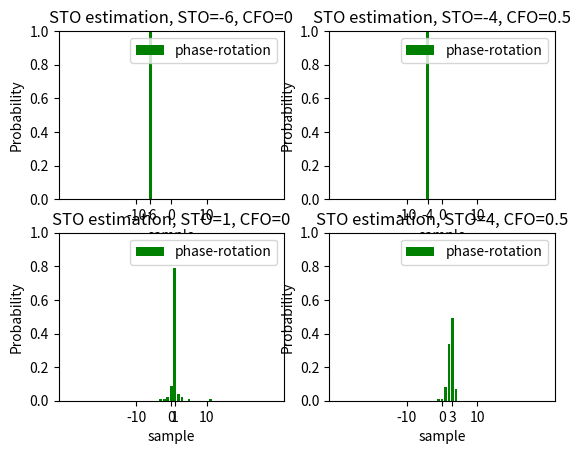

The matplotlib source for this figure:
import numpy as np
import matplotlib.pyplot as plt
import cmath,math

# 以下的模擬為 frequency-domain estimation techniques for STO

Nfft = 128                                      # 總共有多少個sub channel
Nusc = 128                                      # 總共有多少sub channel 真正的被用來傳送symbol
T_symbol = 3.2*10**(-6)                         # ofdm symbol time
t_sample = T_symbol / Nfft                      # 取樣間隔
n_guard = Nfft//4                               # 經過取樣後有n_guard個點屬於guard interval，Nfft個點屬於data interval
X = [0]*Nfft                                    # 從頻域送出64個symbol
N = 100                                         # 做N次迭代 (當N=100時估計肯定正確)
symbol_number = 10                              # 一次送幾個OFDM symbol
L = 1                                           # 假設有L條multipath
h = [0]*L                                       # 存放multipath通道的 impulase response
H = [0]*N                                       # 為一個list其中有N個元素(因為總共會傳送N個ofdm symbol)，其中每一個元素會對應到一個序列類型的物件，這是代表傳送某個ofdm symbolo時的channel frequency response
max_delay_spread = L-1                          # 最大的 time delay spread為L-1個取樣點的時間，所以會有L條路徑，分別為delay 0,  delay 1,  delay 2 .......delay L-1 時間單位
STO = [-6, -4, 1, 4]                            # 定義STO
CFO = [0, 0.5, 0, 0.5]                          # 定義CFO (這是normalized frequency offset )
snr_db = 30                                     # 決定snr(dB)
snr = np.power(10,snr_db/10)                    # 決定snr
common_delay = (Nfft + n_guard)*2               # common delay的用意是在找OFDM symbol的starting point時，忽略第一個ofdm symbol，直接找第二個ofdm symbol的starting point
                                                # 注意此時一個OFDM symbol有2*(Nfft+n_guard)個取樣點，前Nfft+n_guard個點為training symbol，後Nfft+n_guard個點才是data symbol
constellation = [-1, 1]                         # 決定星座點
K = int(np.log2(len(constellation)))            # 代表一個symbol含有K個bit


for k in range(len(STO)):
    prob_phase_rotation = [0] * (Nfft + n_guard)         # 將機率歸0


    # 我們先來決定training symbol為何
    Train = [0]*Nfft
    # 假設training symbol的所有子載波都送出1
    for m in range(Nfft):
        Train[m] = 1
    train = np.fft.ifft(Train)

    # 接下來要加上cyclic prefix
    t_new = [0] * (Nfft + n_guard)
    n = 0
    for m in range(Nfft - n_guard, Nfft, 1):
        t_new[n] = train[m]
        n += 1
    for m in range(Nfft):
        t_new[n] = train[m]
        n += 1
    training_symbol = t_new  # 現在training symbol已經有加上cyclic prefix

    # 接下來考慮frequency offset造成的影響，相當於乘上np.exp(1j * 2*np.pi * CFO [k] * (m-n_guard) / Nfft)
    for m in range(len(training_symbol)):
        training_symbol[m] *= np.exp(1j * 2 * np.pi * CFO[k] * (m - n_guard) / Nfft)

    for i in range(N):
        s = []  # 用來存放OFDM symbol

        # 接下來決定含有symbol_number個OFDM symbol的OFDM symbol序列
        for j in range(symbol_number):
            # 決定所有sub-channel要送哪些信號
            for m in range(Nfft):  # 假設所有sub-channel 都有送symbol
                b = np.random.random()  # 產生一個 (0,1) uniform 分布的隨機變數，來決定要送哪個symbol
                for n in range(len(constellation)):
                    if b <= (n + 1) / len(constellation):
                        X[m] = constellation[n]
                        break

            # 將頻域的Nfft個 symbol 做 ifft 轉到時域
            x = np.fft.ifft(X) #* Nfft  # 乘上Nfft後得到的x序列，才是真正將時域信號取樣後的結果，你可以參考我在symbol timing中的模擬結果

            # 接下來要加上cyclic prefix
            x_new = [0] * (Nfft + n_guard)
            n = 0
            for m in range(Nfft - n_guard, Nfft, 1):
                x_new[n] = x[m]
                n += 1
            for m in range(Nfft):
                x_new[n] = x[m]
                n += 1
            x = x_new  # 現在x已經有加上cyclic prefix

            # 接下來考慮CFO(carrier frequency offset)造成的影響，相當於乘上np.exp(1j * 2*np.pi * CFO [k] * (m-n_guard) / Nfft)
            # 其中CFO[k] 為normalized frequency offset
            # 注意，一定要加完cp後才能開始考慮CFO造成的影響
            for m in range(len(x)):
                x[m] *= np.exp(1j * 2 * np.pi * CFO[k] * (m-n_guard) / Nfft)

            # 這裡先不考慮multipath通道吧

            # 將這一個OFDM symbol，加到完整的OFDM symbol 序列中
            # 在加入之前要先加上training symbol
            s += training_symbol
            s += x

        # 決定完完整的OFDM symbol 序列後
        # 接下來要統計平均一個symbol有多少能量
        energy = 0
        for m in range(len(s)):
            energy += abs(s[m]) ** 2
        Es = (energy / len(s)) * (Nfft + n_guard) / Nfft  # 平均一個取樣點有(energy / len(s))的能量
                                                          # 而平均一個symbol 的能量為平均一個取樣點能量乘上(Nfft + n_guard) / Nfft
        Eb = Es / K  # 平均一個bit 有Eb的能量
        No = Eb / snr

        # 接下來要加上 STO
        if STO[k] < 0:
            s = [0] * abs(STO[k]) + s[0:len(s) - abs(STO[k])]
        elif STO[k] > 0:
            s = s[abs(STO[k]):] + [0] * abs(STO[k])

        # 再來對這個OFDM symbol序列加上雜訊，並估計STO
        s_add_noise = [0]*len(s)
        # 加上Gaussian white noise
        for m in range(len(s_add_noise)):
            s_add_noise[m] = s[m] + np.sqrt(No/2) * np.random.randn() + 1j * np.sqrt(No/2) * np.random.randn()

        # 接下來要估計STO
        # 定義一種利用頻域中，子載波間的phase rotation來估計STO的STO估計技術
        def STO_by_phase_rotation(s, Nfft, n_guard, common_delay):
            # common_delay的功用是從第二個OFDM symbol開始估計STO，而不是從第一個OFDM symbol估計STO

            # y為第二個OFDM symbol，有Nfft+n_guard個取樣點
            y = [0]*(Nfft+n_guard)
            for i in range(len(y)):
                y[i] = s[common_delay + i]

            # 接下來對y去除CP
            y_new = [0] * Nfft
            n = 0
            for m in range(n_guard, Nfft + n_guard, 1):
                y_new[n] = y[m]
                n += 1
            y = y_new  # 現在y已經去除OFDM的cyclic prefix

            Y = np.fft.fft(y) # 將時域的Nfft個取樣點轉到頻域

            # 接下來會用頻域的相位差(phase difference)來估計STO
            STO = 0
            for i in range(Nfft - 1):
                STO += Nfft / (2 * np.pi) * cmath.phase(Y[i + 1] * Y[i].conjugate())
            STO /= (Nfft - 1)  # 取mean

            # 將STO取最接近的整數
            if abs(STO - math.floor(STO)) < abs(STO - (math.floor(STO) + 1)):
                STO_estimate = math.floor(STO)
            else:
                STO_estimate = math.floor(STO) + 1

            return STO_estimate

        # 利用頻域中，子載波間的phase rotation來估計STO的STO估計技術
        # 從這個方法的模擬結果我們發現僅適用STO <= 0的情況下
        STO_phase_rotation = STO_by_phase_rotation(s_add_noise, Nfft, n_guard, common_delay)  # STO_phase_rotation即為用此方法估計出來的STO
        prob_phase_rotation[common_delay - STO_phase_rotation - ((Nfft+n_guard)*3)//2] += 1  # 統計STO為STO_phase_rotation的次數



    # 處理統計出來的機率
    for m in range(Nfft+n_guard):
        prob_phase_rotation[m] /= N
    # 尋找擁有最高機率的位置
    maximum = 0
    for m in range(Nfft+n_guard):
        if prob_phase_rotation[m] > maximum:
            maximum = prob_phase_rotation[m]
            position1 = common_delay - m - ((Nfft+n_guard)*3)//2

    # 決定STO的刻度
    # 刻度為 -(Nfft+n_guard)//2 ,  -(Nfft+n_guard)//2+1 , -(Nfft+n_guard)//2+2 .......共Nfft+n_guard個
    scale = [0] * (Nfft + n_guard)
    for m in range(len(scale)):
        scale[m] = common_delay - m - ((Nfft+n_guard)*3)//2

    # 接下來畫出各種estimation方法的STO機率分布圖
    plt.figure('Probability1')
    plt.subplot(2,2,k+1)
    plt.bar(scale, prob_phase_rotation, color='green', label='phase-rotation')
    plt.title('STO estimation, STO={0}, CFO={1}'.format(STO[k], CFO[k]))
    plt.legend()
    plt.xlabel('sample')
    plt.ylabel('Probability')
    plt.legend(loc='upper right')
    plt.xticks([-10, 0, 10,position1])
    plt.xlim(-32, 32)
    plt.ylim(0, 1)

plt.show()



